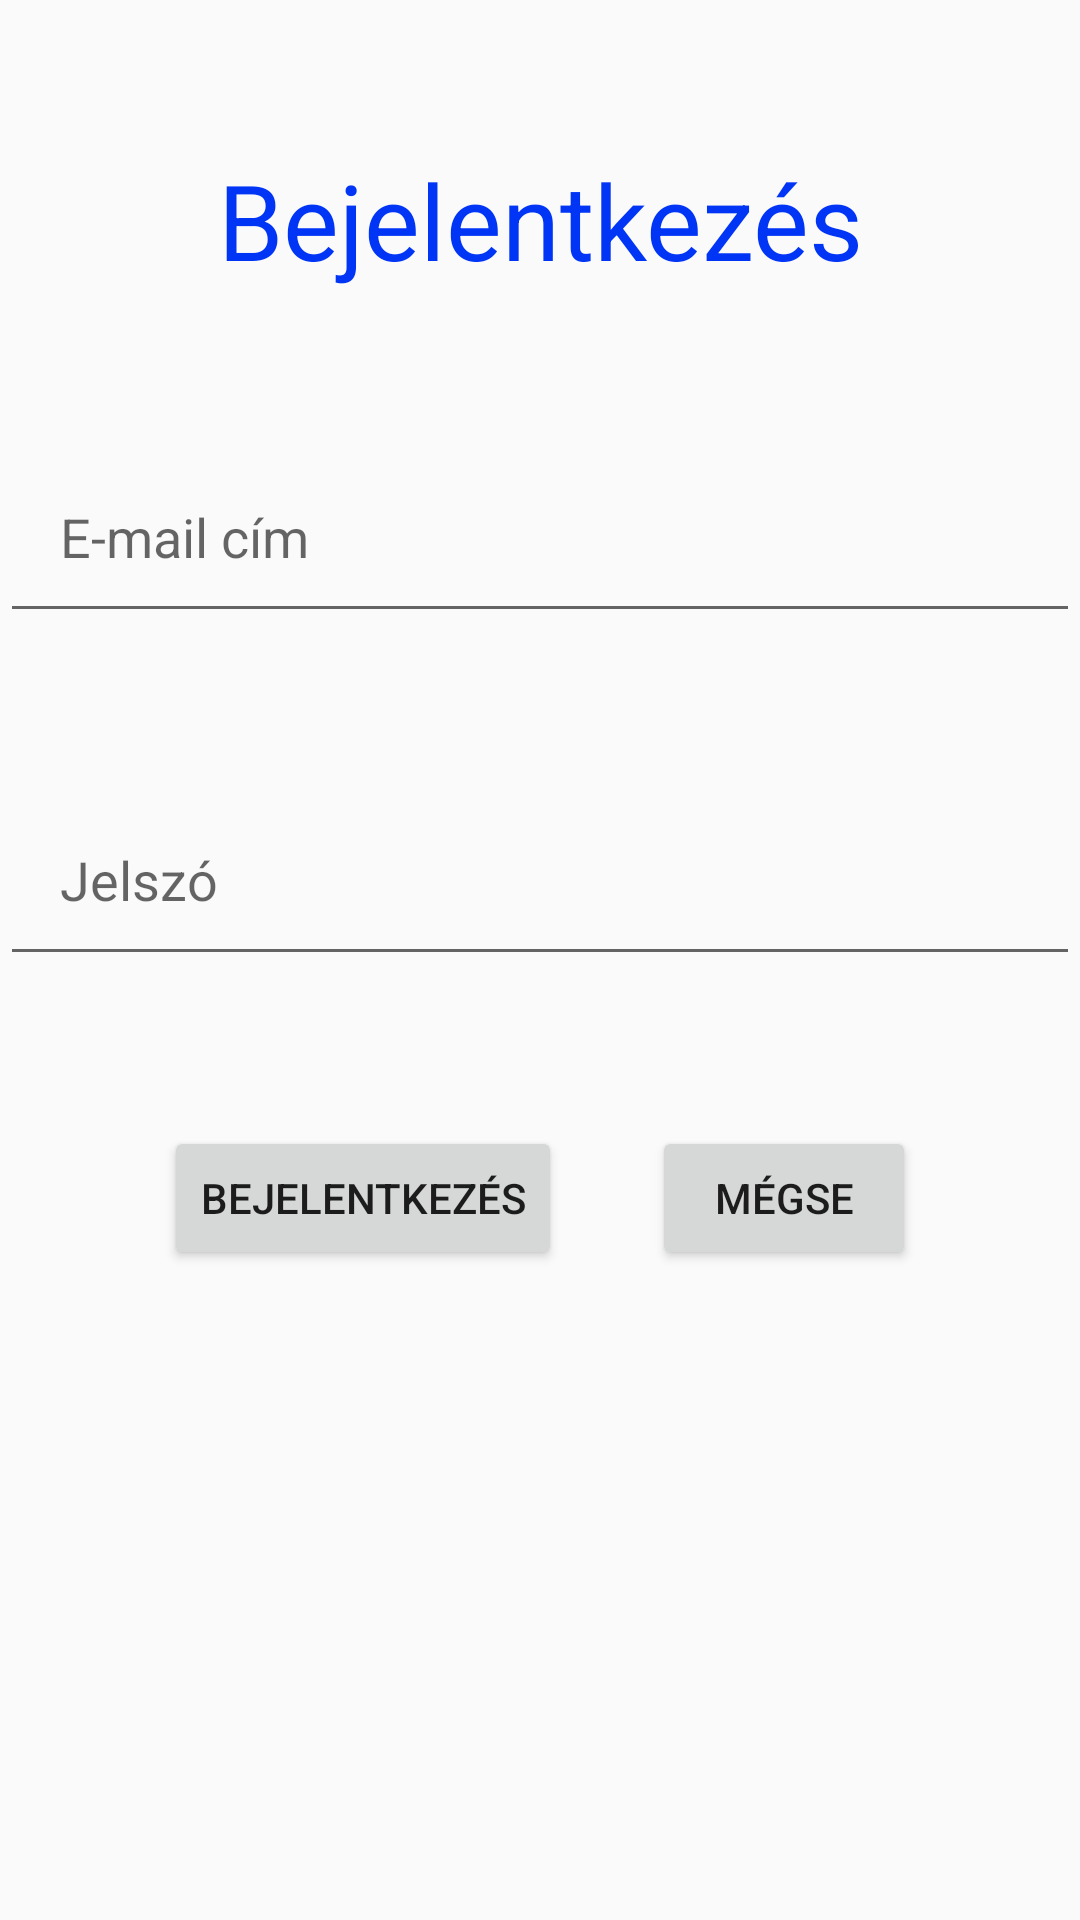

Reconstruct the res/layout file that produces this screen, plus the resources it refers to.
<!-- AndroidManifest.xml: application theme Theme.Mobil -->
<!-- res/layout/activity_login.xml -->
<?xml version="1.0" encoding="utf-8"?>
<RelativeLayout xmlns:android="http://schemas.android.com/apk/res/android"
    xmlns:app="http://schemas.android.com/apk/res-auto"
    xmlns:tools="http://schemas.android.com/tools"
    android:layout_width="match_parent"
    android:layout_height="match_parent"
    tools:context=".controller.fxml.LoginActivity">

    <TextView
        android:id="@+id/loginText"
        android:layout_width="match_parent"
        android:layout_height="wrap_content"
        android:text="@string/login"
        android:paddingTop="50dp"
        android:textAlignment="center"

        android:layout_alignParentStart="true"
        android:layout_alignParentEnd="true"
        android:textSize="35dp"
        android:textColor="#0035F6"
        />

    <EditText
        android:id="@+id/email"
        android:layout_width="match_parent"
        android:layout_height="wrap_content"
        android:layout_marginTop="50dp"
        android:hint="@string/email"
        android:inputType="textEmailAddress"
        android:layout_below="@id/loginText"
        android:layout_alignParentStart="true"
        android:layout_alignParentEnd="true"
        android:padding="20dp"
        />

    <EditText
        android:id="@+id/password"
        android:layout_width="match_parent"
        android:layout_height="wrap_content"
        android:layout_marginTop="50dp"
        android:inputType="textPassword"
        android:hint="@string/password"
        android:layout_below="@id/email"
        android:layout_alignParentStart="true"
        android:layout_alignParentEnd="true"
        android:padding="20dp"
        />

    <LinearLayout
        android:layout_width="wrap_content"
        android:layout_height="wrap_content"
        android:orientation="horizontal"
        android:layout_below="@id/password"
        android:layout_marginTop="50dp"
        android:layout_centerHorizontal="true"
        >
        <Button
            android:layout_width="wrap_content"
            android:layout_height="wrap_content"
            android:text="@string/login"
            android:onClick="login"
            />
        <Button
            android:layout_width="wrap_content"
            android:layout_height="wrap_content"
            android:text="@string/cancel"
            android:layout_marginStart="30dp"
            android:onClick="cancel"
            />

    </LinearLayout>

</RelativeLayout>
<!-- resources referenced by this layout -->
<resources>
  <string name="cancel">Mégse</string>
  <string name="email">E-mail cím</string>
  <string name="login">Bejelentkezés</string>
  <string name="password">Jelszó</string>
  <style name="Theme.Mobil" parent="Theme.AppCompat.Light">
          
          <item name="colorPrimary">@color/purple_500</item>
          <item name="colorPrimaryVariant">@color/purple_700</item>
          <item name="colorOnPrimary">@color/white</item>
          
          <item name="colorSecondary">@color/teal_200</item>
          <item name="colorSecondaryVariant">@color/teal_700</item>
          <item name="colorOnSecondary">@color/black</item>
          
          <item name="android:statusBarColor">?attr/colorPrimaryVariant</item>
          
      </style>
  <!-- not gathered from this repository: default colours our renderer supplied (Android Studio template values) -->
  <color name="purple_500">#FF6200EE</color>
  <color name="purple_700">#FF3700B3</color>
  <color name="teal_200">#FF03DAC5</color>
  <color name="teal_700">#FF018786</color>
  <color name="black">#FF000000</color>
  <color name="white">#FFFFFFFF</color>
</resources>
